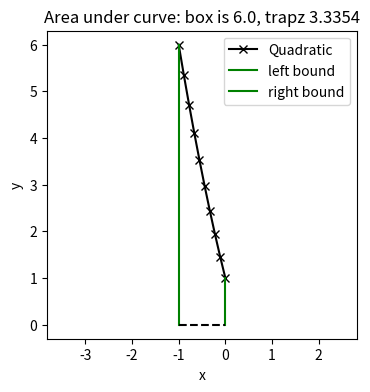
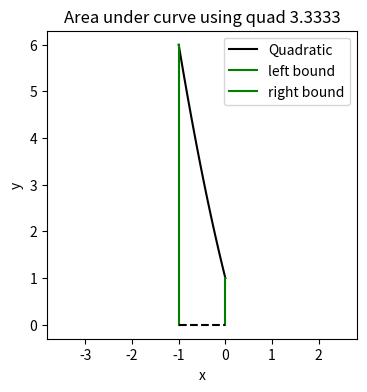
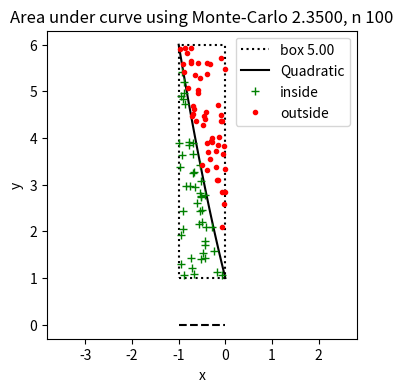

Python code for these plots, in order:
# Our usual numpy and matplotlib
import numpy as np
import matplotlib.pyplot as plt

# We'll use fmin bound (which is a version of fmin that lets you set bounds on the search area)
from scipy.optimize import fminbound
# All of the numerical integration techniques live in scipy.integrate
from scipy.integrate import quad


# A generic function that we want to find the area under the curve for
def my_func(x):
    """A quadratic function
    @param x the input x value
    @returns f(x)"""
    return (x-2)**2 - 3

# Integration limits
a = -1
b = 0

# Get x values evenly spaced between a and b
xs = np.linspace(a, b, num=10)
# Evaluate function
ys = my_func(xs)

# Use trapz to get area - notice that y and x are swapped
area_under_curve = np.trapz(ys, xs)


#  If you look at the wedge, it's about 1/2 of the square, so 1/2 6 is about right
#.   The 
fig, axs = plt.subplots(1, 1, figsize=(4, 4))
axs.plot(xs, ys, '-xk', label='Quadratic')

# Integration limits
axs.plot([a, a], [0, ys[0]], '-g', label='left bound')
axs.plot([b, b], [0, ys[-1]], '-g', label='right bound')
axs.plot([a, b], [0, 0], '--k')
axs.set_xlabel('x')
axs.set_ylabel('y')
axs.legend()
axs.axis('equal')

axs.set_title(f"Area under curve: box is {(b-a) * np.max(ys)}, trapz {area_under_curve:0.4f}")

# Integration limits
a = -1
b = 0
# quad will do the sampling for you
area_under_curve = quad(my_func, a, b)

# We'll need to create samples to plot...
fig, axs = plt.subplots(1, 1, figsize=(4, 4))
axs.plot(np.linspace(a, b), my_func(np.linspace(a, b)), '-k', label='Quadratic')

# Plot the left/right boundaries with the max, min function values
axs.plot([a, a], [0, my_func(a)], '-g', label='left bound')
axs.plot([b, b], [0, my_func(b)], '-g', label='right bound')
axs.plot([a, b], [0, 0], '--k')

axs.set_xlabel('x')
axs.set_ylabel('y')
axs.axis('equal')
axs.legend()

# Quad returns two parameters; the one we want (the area) is the first one
axs.set_title(f"Area under curve using quad {area_under_curve[0]:0.4f}")

# Integration limits - change this so the curve passes under the y = 0 line
a = -1
b = 0

# fminbound is like fmin, but it takes in boundaries to search over
# Notice the minus sign (-) in order to find the maximum
# Remember that fmin and fminbound returns the x value where the function is at a minimum
#   ... so to get the actual f(x) max/min you need to pass it back to my_func
largest_value_of_f = my_func(fminbound(lambda x : -my_func(x), a, b))
smallest_value_of_f = my_func(fminbound(lambda x : my_func(x), a, b))

# How to calculate the area of a rectangle
box_area = (b-a) * (largest_value_of_f - smallest_value_of_f)

# Generate 100 random samples in the box
n_samples = 100
# x samples go between a and b
xs_samples = np.random.uniform(a, b, n_samples)
# y samples go between the two bounds on my_func
ys_samples = np.random.uniform(smallest_value_of_f, largest_value_of_f, n_samples)

# Now figure out which ones are less than my_func(x)
# I don't know why and and or don't work, so we'll use logical and & and logical or | and logical not ~
b_func_is_above_line = my_func(xs_samples) > 0
b_sample_is_above_line = ys_samples > 0
b_is_inside_above = b_func_is_above_line & b_sample_is_above_line & (ys_samples < my_func(xs_samples))
b_is_inside_below = ~b_func_is_above_line & ~b_sample_is_above_line & (ys_samples > my_func(xs_samples))
b_is_under = b_is_inside_above | b_is_inside_below

# Count how many are under versus over - that's an approximation of the percentage of the box
#  area that is inside the curve
area_under_curve = box_area * np.count_nonzero(b_is_under) / n_samples

fig, axs = plt.subplots(1, 1, figsize=(4, 4))

# Draw the box
axs.plot([a, b, b, a, a],
         [smallest_value_of_f, smallest_value_of_f, largest_value_of_f, largest_value_of_f, smallest_value_of_f],
         ':k', label=f"box {box_area:0.2f}")

# Draw the function
axs.plot(np.linspace(a, b), my_func(np.linspace(a, b)), '-k', label='Quadratic')

# Plot samples inside versus outside
axs.plot(xs_samples[b_is_under], ys_samples[b_is_under], '+g', label="inside")
# I don't know why not b_is_under doesn't work, but logical_not with ~ does work
axs.plot(xs_samples[~b_is_under], ys_samples[~b_is_under], '.r', label="outside")

axs.plot([a, b], [0, 0], '--k')
axs.set_xlabel('x')
axs.set_ylabel('y')
axs.axis('equal')
axs.legend()
# Quad returns several parameters; the one we want (the area) is the first one
axs.set_title(f"Area under curve using Monte-Carlo {area_under_curve:0.4f}, n {n_samples}")


